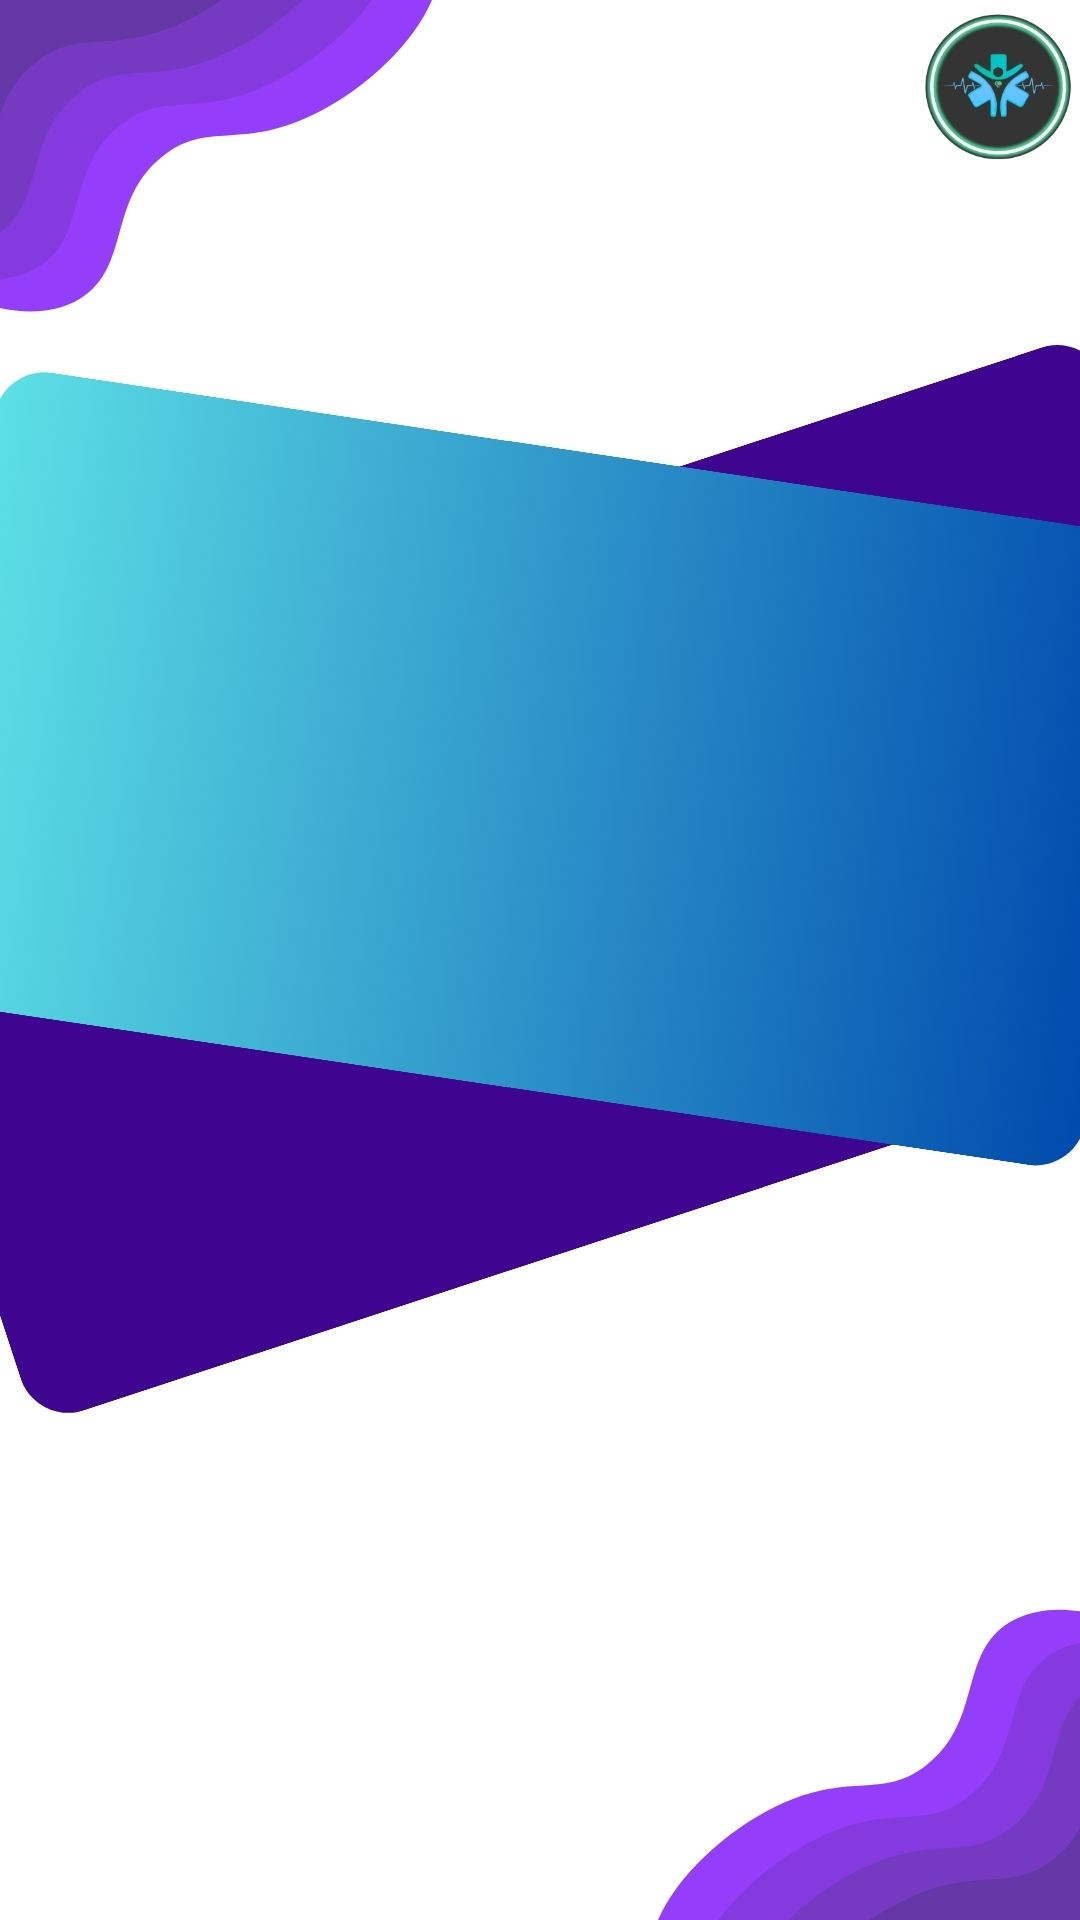

Reconstruct the res/layout file that produces this screen, plus the resources it refers to.
<!-- AndroidManifest.xml: application theme Theme.Health_plus_nurse -->
<!-- res/layout/fragment_home.xml -->
<?xml version="1.0" encoding="utf-8"?>
<androidx.constraintlayout.widget.ConstraintLayout xmlns:android="http://schemas.android.com/apk/res/android"
    xmlns:app="http://schemas.android.com/apk/res-auto"
    xmlns:tools="http://schemas.android.com/tools"
    android:layout_width="match_parent"
    android:layout_height="match_parent"
    tools:context=".ui.home.HomeFragment">

    <ImageView
        android:id="@+id/imageView2"
        android:layout_width="wrap_content"
        android:layout_height="wrap_content"
        android:src="@drawable/back"
        tools:layout_editor_absoluteX="0dp"
        tools:layout_editor_absoluteY="0dp" />

    <LinearLayout
        android:layout_width="323dp"
        android:layout_height="535dp"
        android:layout_marginTop="100dp"
        android:orientation="vertical"
        app:layout_constraintBottom_toBottomOf="parent"
        app:layout_constraintEnd_toEndOf="parent"
        app:layout_constraintHorizontal_bias="0.493"
        app:layout_constraintStart_toStartOf="parent"
        app:layout_constraintTop_toTopOf="parent"
        app:layout_constraintVertical_bias="0.318">

        <ListView
            android:layout_width="match_parent"
            android:layout_height="match_parent" />
    </LinearLayout>
</androidx.constraintlayout.widget.ConstraintLayout>
<!-- resources referenced by this layout -->
<resources>
  <!-- drawable back: jpg bitmap (drawable, 66475 bytes) -->
  <style name="Theme.Health_plus_nurse" parent="Theme.AppCompat.Light.NoActionBar" />
</resources>
